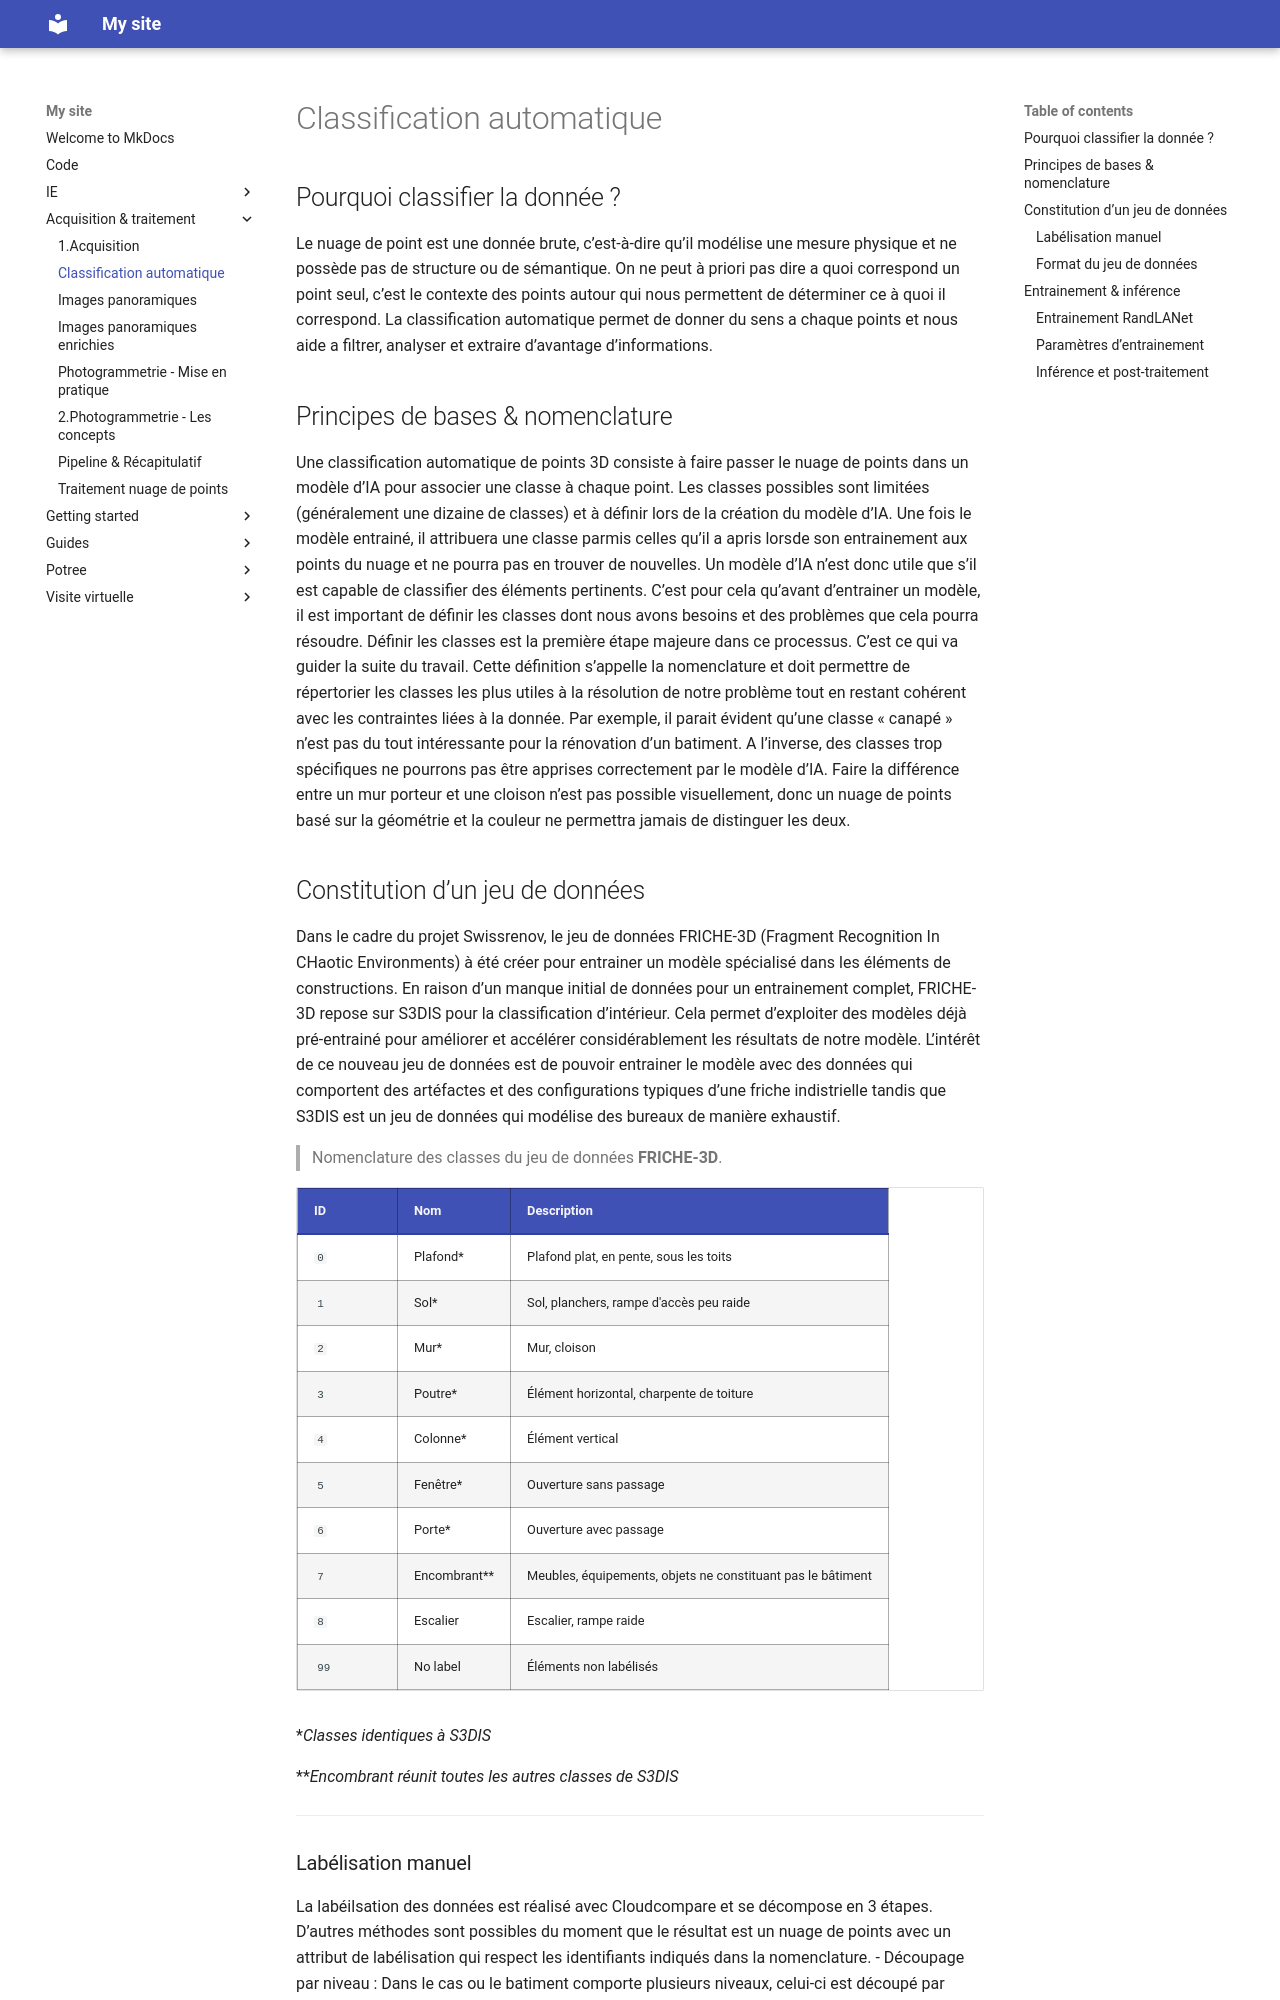

repository: MaloENSG/swissrenov3 · page: acquisition & traitement/classification/index.html · generator: mkdocs

# Classification automatique

## Pourquoi classifier la donnée ?

Le nuage de point est une donnée brute, c’est-à-dire qu’il modélise une mesure physique et ne possède pas de structure ou de sémantique. On ne peut à priori pas dire a quoi correspond un point seul, c’est le contexte des points autour qui nous permettent de déterminer ce à quoi il correspond. La classification automatique permet de donner du sens a chaque points et nous aide a filtrer, analyser et extraire d’avantage d’informations.

## Principes de bases & nomenclature

Une classification automatique de points 3D consiste à faire passer le nuage de points dans un modèle d’IA pour associer une classe à chaque point. Les classes possibles sont limitées (généralement une dizaine de classes) et à définir lors de la création du modèle d’IA. Une fois le modèle entrainé, il attribuera une classe parmis celles qu’il a apris lorsde son entrainement aux points du nuage et ne pourra pas en trouver de nouvelles.
Un modèle d’IA n’est donc utile que s’il est capable de classifier des éléments pertinents. C’est pour cela qu’avant d’entrainer un modèle, il est important de définir les classes dont nous avons besoins et des problèmes que cela pourra résoudre. 
Définir les classes est la première étape majeure dans ce processus. C’est ce qui va guider la suite du travail. Cette définition s’appelle la nomenclature et doit permettre de répertorier les classes les plus utiles à la résolution de notre problème tout en restant cohérent avec les contraintes liées à la donnée. Par exemple, il parait évident qu’une classe « canapé » n’est pas du tout intéressante pour la rénovation d’un batiment. A l’inverse, des classes trop spécifiques ne pourrons pas être apprises correctement par le modèle d’IA. Faire la différence entre un mur porteur et une cloison n’est pas possible visuellement, donc un nuage de points basé sur la géométrie et la couleur ne permettra jamais de distinguer les deux.

## Constitution d’un jeu de données

Dans le cadre du projet Swissrenov, le jeu de données FRICHE-3D (Fragment Recognition In CHaotic Environments) à été créer pour entrainer un modèle spécialisé dans les éléments de constructions. En raison d’un manque initial de données pour un entrainement complet, FRICHE-3D repose sur S3DIS pour la classification d’intérieur. Cela permet d’exploiter des modèles déjà pré-entrainé pour améliorer et accélérer considérablement les résultats de notre modèle. L’intérêt de ce nouveau jeu de données est de pouvoir entrainer le modèle avec des données qui comportent des artéfactes et des configurations typiques d’une friche indistrielle tandis que S3DIS est un jeu de données qui modélise des bureaux de manière exhaustif.

> Nomenclature des classes du jeu de données **FRICHE-3D**.

| ID | Nom | Description |
|----|-----|-------------|
| `0` | Plafond* | Plafond plat, en pente, sous les toits |
| `1` | Sol* | Sol, planchers, rampe d'accès peu raide |
| `2` | Mur* | Mur, cloison |
| `3` | Poutre* | Élément horizontal, charpente de toiture |
| `4` | Colonne* | Élément vertical |
| `5` | Fenêtre* | Ouverture sans passage |
| `6` | Porte* | Ouverture avec passage |
| `7` | Encombrant** | Meubles, équipements, objets ne constituant pas le bâtiment |
| `8` | Escalier | Escalier, rampe raide |
| `99` | No label | Éléments non labélisés |


**Classes identiques à S3DIS*

***Encombrant réunit toutes les autres classes de S3DIS*

---
